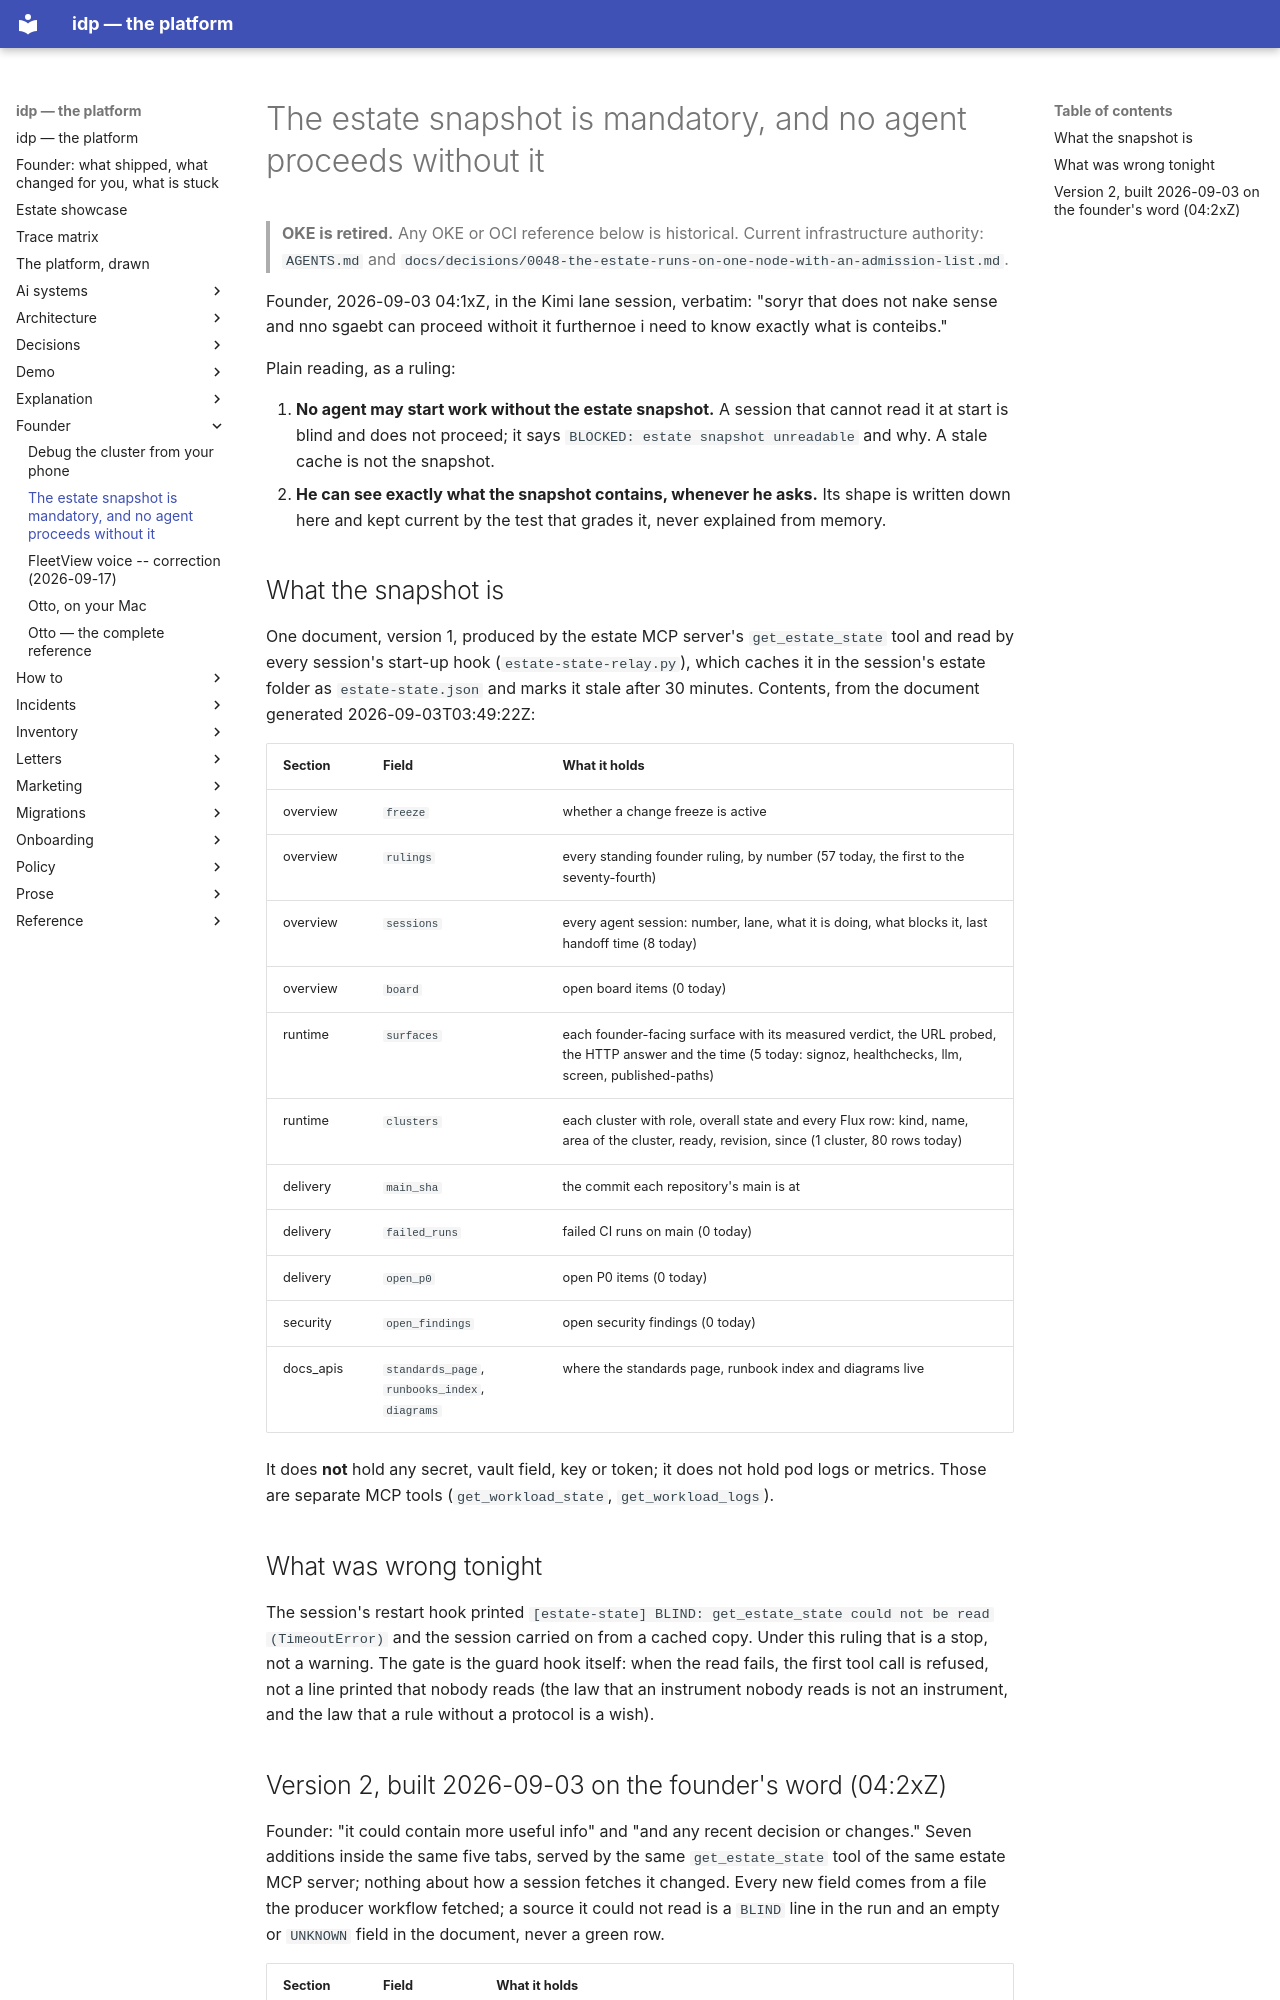

repository: chidionyema/idp · page: founder/estate-snapshot-is-mandatory/index.html · generator: mkdocs

# The estate snapshot is mandatory, and no agent proceeds without it

> **OKE is retired.** Any OKE or OCI reference below is historical. Current infrastructure authority: `AGENTS.md` and `docs/decisions/0048-the-estate-runs-on-one-node-with-an-admission-list.md`.

Founder, 2026-09-03 04:1xZ, in the Kimi lane session, verbatim: "soryr that does not nake sense
and nno sgaebt can proceed withoit it furthernoe i need to know exactly what is conteibs."

Plain reading, as a ruling:

1. **No agent may start work without the estate snapshot.** A session that cannot read it at
   start is blind and does not proceed; it says `BLOCKED: estate snapshot unreadable` and why.
   A stale cache is not the snapshot.
2. **He can see exactly what the snapshot contains, whenever he asks.** Its shape is written
   down here and kept current by the test that grades it, never explained from memory.

## What the snapshot is

One document, version 1, produced by the estate MCP server's `get_estate_state` tool and read by
every session's start-up hook (`estate-state-relay.py`), which caches it in the session's
estate folder as `estate-state.json` and marks it stale after 30 minutes. Contents, from the
document generated 2026-09-03T03:49:22Z:

| Section | Field | What it holds |
|---|---|---|
| overview | `freeze` | whether a change freeze is active |
| overview | `rulings` | every standing founder ruling, by number (57 today, the first to the seventy-fourth) |
| overview | `sessions` | every agent session: number, lane, what it is doing, what blocks it, last handoff time (8 today) |
| overview | `board` | open board items (0 today) |
| runtime | `surfaces` | each founder-facing surface with its measured verdict, the URL probed, the HTTP answer and the time (5 today: signoz, healthchecks, llm, screen, published-paths) |
| runtime | `clusters` | each cluster with role, overall state and every Flux row: kind, name, area of the cluster, ready, revision, since (1 cluster, 80 rows today) |
| delivery | `main_sha` | the commit each repository's main is at |
| delivery | `failed_runs` | failed CI runs on main (0 today) |
| delivery | `open_p0` | open P0 items (0 today) |
| security | `open_findings` | open security findings (0 today) |
| docs_apis | `standards_page`, `runbooks_index`, `diagrams` | where the standards page, runbook index and diagrams live |

It does **not** hold any secret, vault field, key or token; it does not hold pod logs or metrics.
Those are separate MCP tools (`get_workload_state`, `get_workload_logs`).

## What was wrong tonight

The session's restart hook printed `[estate-state] BLIND: get_estate_state could not be read
(TimeoutError)` and the session carried on from a cached copy. Under this ruling that is a stop,
not a warning. The gate is the guard hook itself: when the read fails, the first tool call is
refused, not a line printed that nobody reads (the law that an instrument nobody reads is not an
instrument, and the law that a rule without a protocol is a wish).
